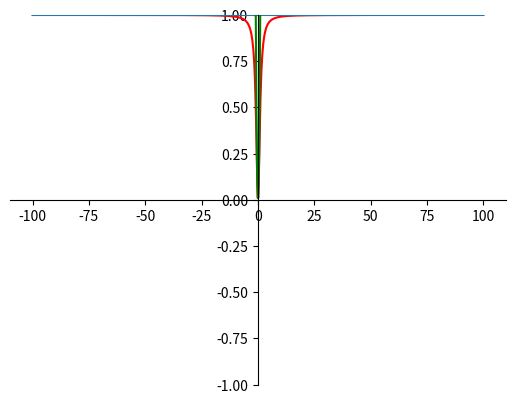

Python code for this plot:
import matplotlib.pyplot as plt
import numpy as np
import math
import sympy

# 100 linearly spaced numbers
x = np.linspace(-100, 100, 1000)

y = (x ** 2) / (x ** 2 + 1)

# setting the axes at the centre
fig = plt.figure()
ax = fig.add_subplot(1, 1, 1)
ax.spines['left'].set_position('center')
ax.spines['bottom'].set_position('zero')
ax.spines['right'].set_color('none')
ax.spines['top'].set_color('none')
ax.xaxis.set_ticks_position('bottom')
ax.yaxis.set_ticks_position('left')

plt.ylim(top=1)
plt.ylim(bottom=-1)

# plot the function
# die Asympthote ist die Gerade y = 1.

plt.plot(x, y, 'r')
plt.plot(x, [1] * 1000)

taylor = 0
a = sympy.Symbol('x')
func = (a ** 2) / (a ** 2 + 1)
start = 0
for i in range(3):
    newTerm = ( (a - start) **i / math.factorial(i) ) * func.subs(a, start)
    print(newTerm)
    func = sympy.diff(func, a)
    taylor += newTerm

# show the plot

#plt.plot(x,taylor,'r')

ytaylor = []
for val in x:
    ytaylor.append(taylor.subs(a, val))

plt.plot(x, ytaylor, 'g')
plt.show()
